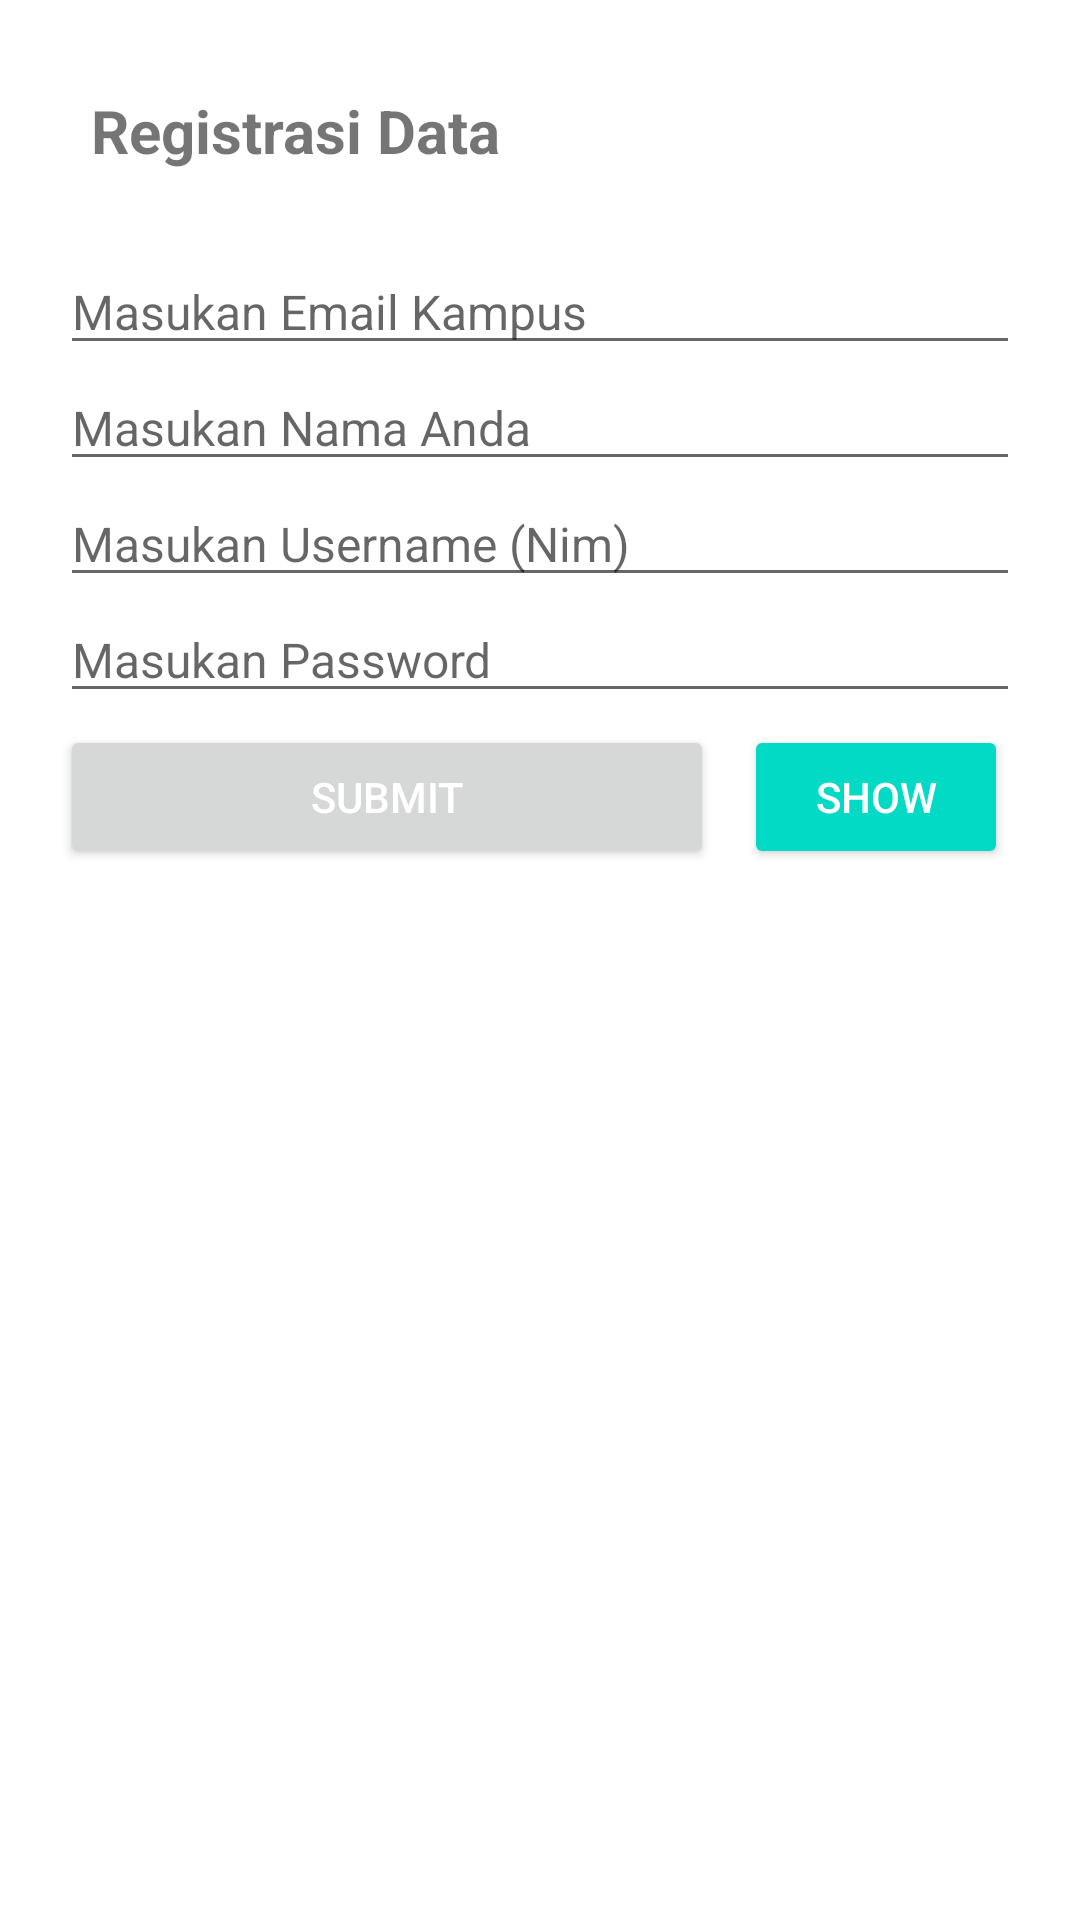

Reconstruct the res/layout file that produces this screen, plus the resources it refers to.
<!-- AndroidManifest.xml: application theme Theme.Praktikum_06_sqlite -->
<!-- res/layout/activity_main.xml -->
<?xml version="1.0" encoding="utf-8"?>
<LinearLayout xmlns:android="http://schemas.android.com/apk/res/android"
    xmlns:app="http://schemas.android.com/apk/res-auto"
    xmlns:tools="http://schemas.android.com/tools"
    android:layout_width="match_parent"
    android:layout_height="match_parent"
    android:orientation="vertical"
    android:padding="20dp"
    tools:context=".MainActivity">

    <TextView
        android:layout_width="wrap_content"
        android:layout_height="wrap_content"
        android:gravity="center_horizontal"
        android:text="Registrasi Data"
        android:textSize="20sp"
        android:layout_margin="10dp"
        android:textStyle="bold">
    </TextView>

    <EditText
        android:id="@+id/input_email"
        android:layout_marginTop="16dp"
        android:layout_width="match_parent"
        android:layout_height="wrap_content"
        android:hint="Masukan Email Kampus"
        android:textSize="16dp">
    </EditText>

    <EditText
        android:id="@+id/input_nama"
        android:layout_width="match_parent"
        android:layout_height="wrap_content"
        android:hint="Masukan Nama Anda"
        android:textSize="16dp">
    </EditText>

    <EditText
        android:id="@+id/input_username"
        android:layout_width="match_parent"
        android:layout_height="wrap_content"
        android:hint="Masukan Username (Nim)"
        android:textSize="16dp">
    </EditText>

    <EditText
        android:id="@+id/input_password"
        android:layout_width="match_parent"
        android:layout_height="wrap_content"
        android:hint="Masukan Password"
        android:textSize="16dp">
    </EditText>

    <LinearLayout
        android:layout_width="match_parent"
        android:layout_height="wrap_content"
        android:orientation="horizontal"
        android:gravity="center">
        <Button
            android:id="@+id/btn_submit"
            android:layout_weight="1"
            android:layout_width="0dp"
            android:layout_height="wrap_content"
            android:layout_marginEnd="6dp"
            android:text="Submit"
            android:textColor="@color/white">
        </Button>

        <Button
            android:id="@+id/btn_show"
            style="@style/btn_Style"
            android:text="Show">
        </Button>

    </LinearLayout>
</LinearLayout>
<!-- resources referenced by this layout -->
<resources>
  <style name="btn_Style" parent="Widget.AppCompat.Button.Colored">
          <item name="android:layout_width">wrap_content</item>
          <item name="android:layout_height">wrap_content</item>
          <item name="android:layout_margin">4dp</item>
          <item name="android:textColor">@color/white</item>
  
      </style>
  <style name="Theme.Praktikum_06_sqlite" parent="Theme.MaterialComponents.DayNight.DarkActionBar">
          
          <item name="colorPrimary">@color/purple_500</item>
          <item name="colorPrimaryVariant">@color/purple_700</item>
          <item name="colorOnPrimary">@color/white</item>
          
          <item name="colorSecondary">@color/teal_200</item>
          <item name="colorSecondaryVariant">@color/teal_700</item>
          <item name="colorOnSecondary">@color/black</item>
          
          <item name="android:statusBarColor">?attr/colorPrimaryVariant</item>
          
      </style>
  <!-- not gathered from this repository: default colours our renderer supplied (Android Studio template values) -->
  <color name="purple_500">#FF6200EE</color>
  <color name="purple_700">#FF3700B3</color>
  <color name="teal_200">#FF03DAC5</color>
  <color name="teal_700">#FF018786</color>
  <color name="black">#FF000000</color>
  <color name="white">#FFFFFFFF</color>
</resources>
